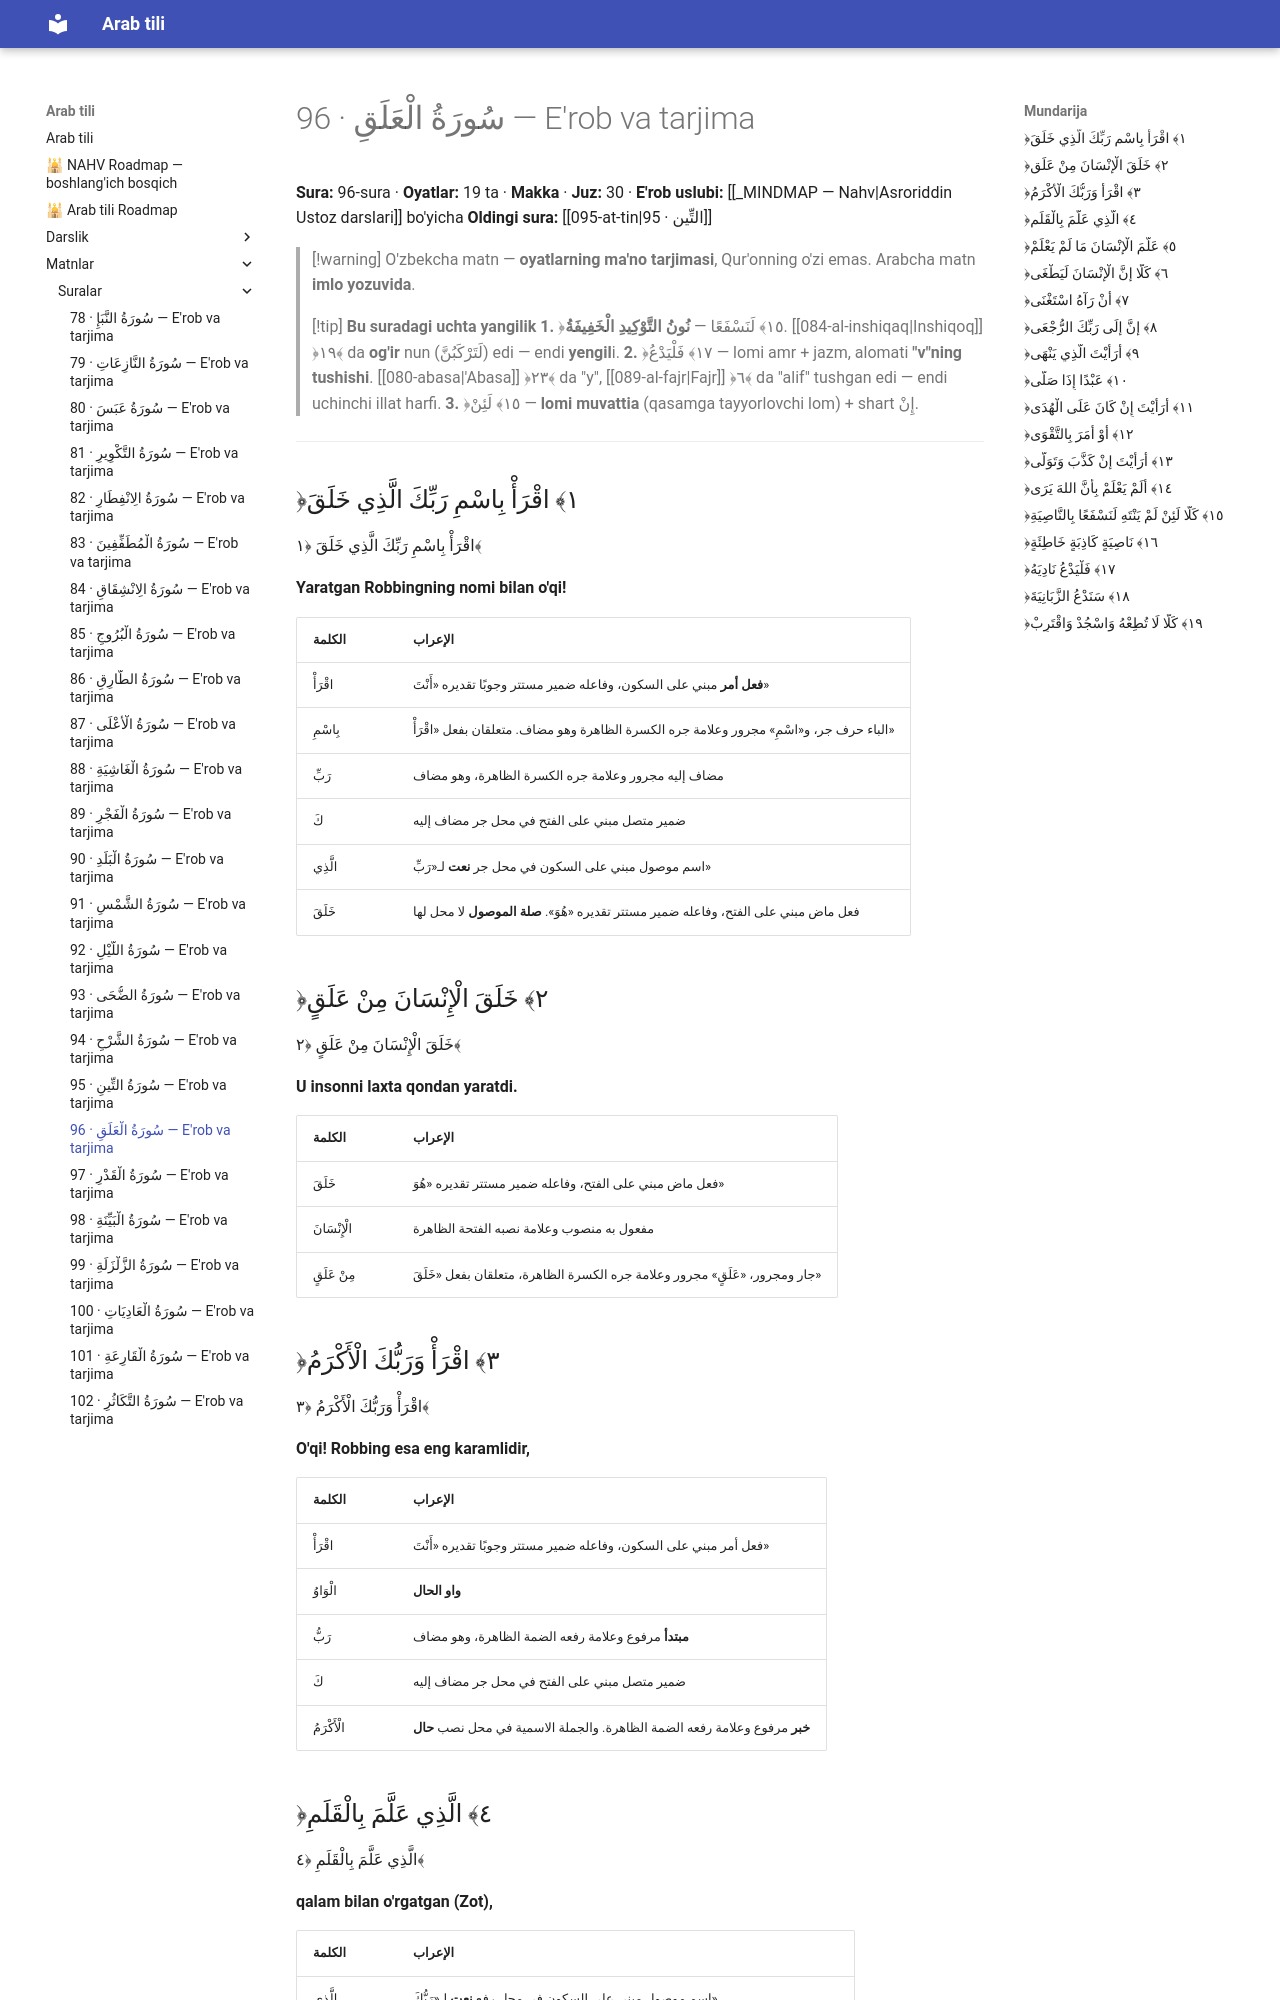

repository: AbdullohFlutterDeveloper/arab-tili-sayt · page: matnlar/suralar/096-al-alaq/index.html · generator: mkdocs

---
cssclasses:
  - arabcha
---

# 96 · <span class="ar">سُورَةُ الْعَلَقِ</span> — E'rob va tarjima

**Sura:** 96-sura · **Oyatlar:** 19 ta · **Makka** · **Juz:** 30 · **E'rob uslubi:** [[_MINDMAP — Nahv|Asroriddin Ustoz darslari]] bo'yicha
**Oldingi sura:** [[095-at-tin|95 · التِّين]]

> [!warning] O'zbekcha matn — **oyatlarning ma'no tarjimasi**, Qur'onning o'zi emas. Arabcha matn **imlo yozuvida**.

> [!tip] **Bu suradagi uchta yangilik**
> **1.** ﴿١٥﴾ <span class="ar">لَنَسْفَعًا</span> — **<span class="ar">نُونُ التَّوْكِيدِ الْخَفِيفَةُ</span>**. [[084-al-inshiqaq|Inshiqoq]] ﴿١٩﴾ da **og'ir** nun (<span class="ar">لَتَرْكَبُنَّ</span>) edi — endi **yengil**i.
> **2.** ﴿١٧﴾ <span class="ar">فَلْيَدْعُ</span> — lomi amr + jazm, alomati **"v"ning tushishi**. [[080-abasa|'Abasa]] ﴿٢٣﴾ da "y", [[089-al-fajr|Fajr]] ﴿٦﴾ da "alif" tushgan edi — endi uchinchi illat harfi.
> **3.** ﴿١٥﴾ <span class="ar">لَئِنْ</span> — **lomi muvattia** (qasamga tayyorlovchi lom) + shart <span class="ar">إِنْ</span>.

---

## <span class="ar">﴿١﴾ اقْرَأْ بِاسْمِ رَبِّكَ الَّذِي خَلَقَ</span>

<div class="ar-blok">اقْرَأْ بِاسْمِ رَبِّكَ الَّذِي خَلَقَ ﴿١﴾</div>

**Yaratgan Robbingning nomi bilan o'qi!**

| <span class="ar">الكلمة</span> | <span class="ar">الإعراب</span> |
|---|---|
| اقْرَأْ | **فعل أمر** مبني على السكون، وفاعله ضمير مستتر وجوبًا تقديره «أَنْتَ» |
| بِاسْمِ | الباء حرف جر، و«اسْمِ» مجرور وعلامة جره الكسرة الظاهرة وهو مضاف. متعلقان بفعل «اقْرَأْ» |
| رَبِّ | مضاف إليه مجرور وعلامة جره الكسرة الظاهرة، وهو مضاف |
| كَ | ضمير متصل مبني على الفتح في محل جر مضاف إليه |
| الَّذِي | اسم موصول مبني على السكون في محل جر **نعت** لـ«رَبِّ» |
| خَلَقَ | فعل ماض مبني على الفتح، وفاعله ضمير مستتر تقديره «هُوَ». **صلة الموصول** لا محل لها |

## <span class="ar">﴿٢﴾ خَلَقَ الْإِنْسَانَ مِنْ عَلَقٍ</span>

<div class="ar-blok">خَلَقَ الْإِنْسَانَ مِنْ عَلَقٍ ﴿٢﴾</div>

**U insonni laxta qondan yaratdi.**

| <span class="ar">الكلمة</span> | <span class="ar">الإعراب</span> |
|---|---|
| خَلَقَ | فعل ماض مبني على الفتح، وفاعله ضمير مستتر تقديره «هُوَ» |
| الْإِنْسَانَ | مفعول به منصوب وعلامة نصبه الفتحة الظاهرة |
| مِنْ عَلَقٍ | جار ومجرور، «عَلَقٍ» مجرور وعلامة جره الكسرة الظاهرة، متعلقان بفعل «خَلَقَ» |

## <span class="ar">﴿٣﴾ اقْرَأْ وَرَبُّكَ الْأَكْرَمُ</span>

<div class="ar-blok">اقْرَأْ وَرَبُّكَ الْأَكْرَمُ ﴿٣﴾</div>

**O'qi! Robbing esa eng karamlidir,**

| <span class="ar">الكلمة</span> | <span class="ar">الإعراب</span> |
|---|---|
| اقْرَأْ | فعل أمر مبني على السكون، وفاعله ضمير مستتر وجوبًا تقديره «أَنْتَ» |
| الْوَاوُ | **واو الحال** |
| رَبُّ | **مبتدأ** مرفوع وعلامة رفعه الضمة الظاهرة، وهو مضاف |
| كَ | ضمير متصل مبني على الفتح في محل جر مضاف إليه |
| الْأَكْرَمُ | **خبر** مرفوع وعلامة رفعه الضمة الظاهرة. والجملة الاسمية في محل نصب **حال** |
